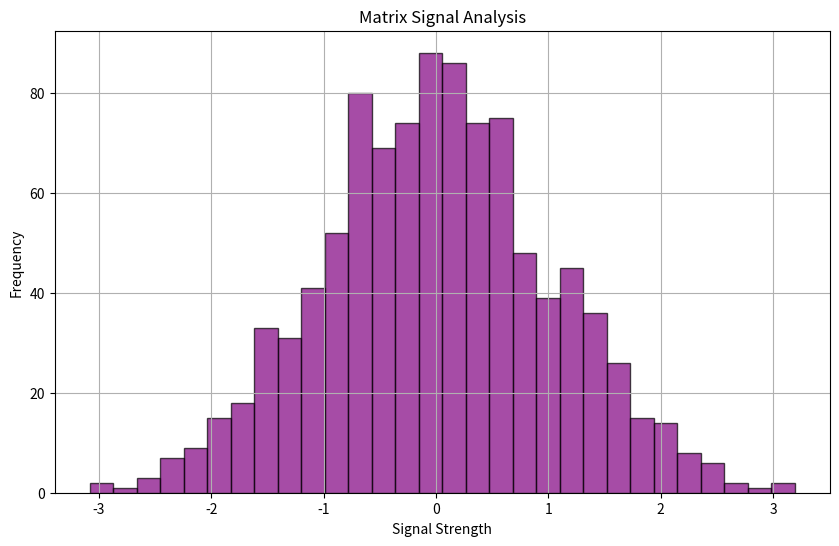

Python code for this plot:
import sys
from typing import Tuple


def check_req(name: str) -> Tuple[bool, str | None]:
    """
    Check if a required Python package is installed.

    If the module is missing, ImportError is raised and we inform the user.
    """

    messages = {
        "pandas": "Data manipulation ready",
        "numpy": "Numerical computation ready",
        "matplotlib": "Visualization ready",
        "requests": "Network access ready"
    }

    try:
        module = __import__(name)
        version = module.__version__
        msg = messages.get(name, "Ready")
        print(f"[OK] {name} ({version}) - {msg}")
        return True, version
    except ImportError:
        print(f"[ERROR] {name} not installed")
        return False, None


def check_dependencies() -> dict:
    """
    Verify that all required dependencies are installed.
    """

    packages = ["pandas", "numpy", "matplotlib"]

    results = {}

    for pkg in packages:
        ok, version = check_req(pkg)
        results[pkg] = (ok, version)

    return results


def data_analyze():
    """
    Generate random data using NumPy
    Store the data in a Pandas DataFrame
    Visualize the distribution with Matplotlib
    """

    import matplotlib.pyplot as plt
    import numpy as np
    import pandas

    # Generate 1000 random data points
    data_points = np.random.randn(1000)

    # Store the data inside a Pandas DataFrame
    df = pandas.DataFrame(data_points, columns=["Signal_Strength"])

    # Create a figure for the histogram
    plt.figure(figsize=(10, 6))

    # Plot a histogram showing the distribution of the signal values
    plt.hist(
        df["Signal_Strength"],
        bins=30,
        color="purple",
        alpha=0.7,
        edgecolor="black"
    )

    # Graph labels and title
    plt.title("Matrix Signal Analysis")
    plt.xlabel("Signal Strength")
    plt.ylabel("Frequency")

    # Add a grid for readability
    plt.grid(0.7)

    # File where the visualization will be saved
    output_file = "matrix_analysis.png"

    # Save the figure as an image
    plt.savefig(output_file)

    # Close the plot to free memory
    plt.close()
    return output_file


if __name__ == "__main__":
    print("\nLOADING STATUS: Loading programs...\n")
    print("Checking dependencies:")
    deps = check_dependencies()

    if not all(status[0] for status in deps.values()):
        print("\nMissing dependencies.")
        print("Install with:")
        print("pip install -r requirements.txt")
        print("or")
        print("poetry install")
        sys.exit(1)

    print("\nAnalyzing Matrix data...")
    print("Processing 1000 data points...")
    print("Generating visualization...")

    output_file = data_analyze()

    print("\nAnalysis complete!")
    print(f"Results saved to: {output_file}")
